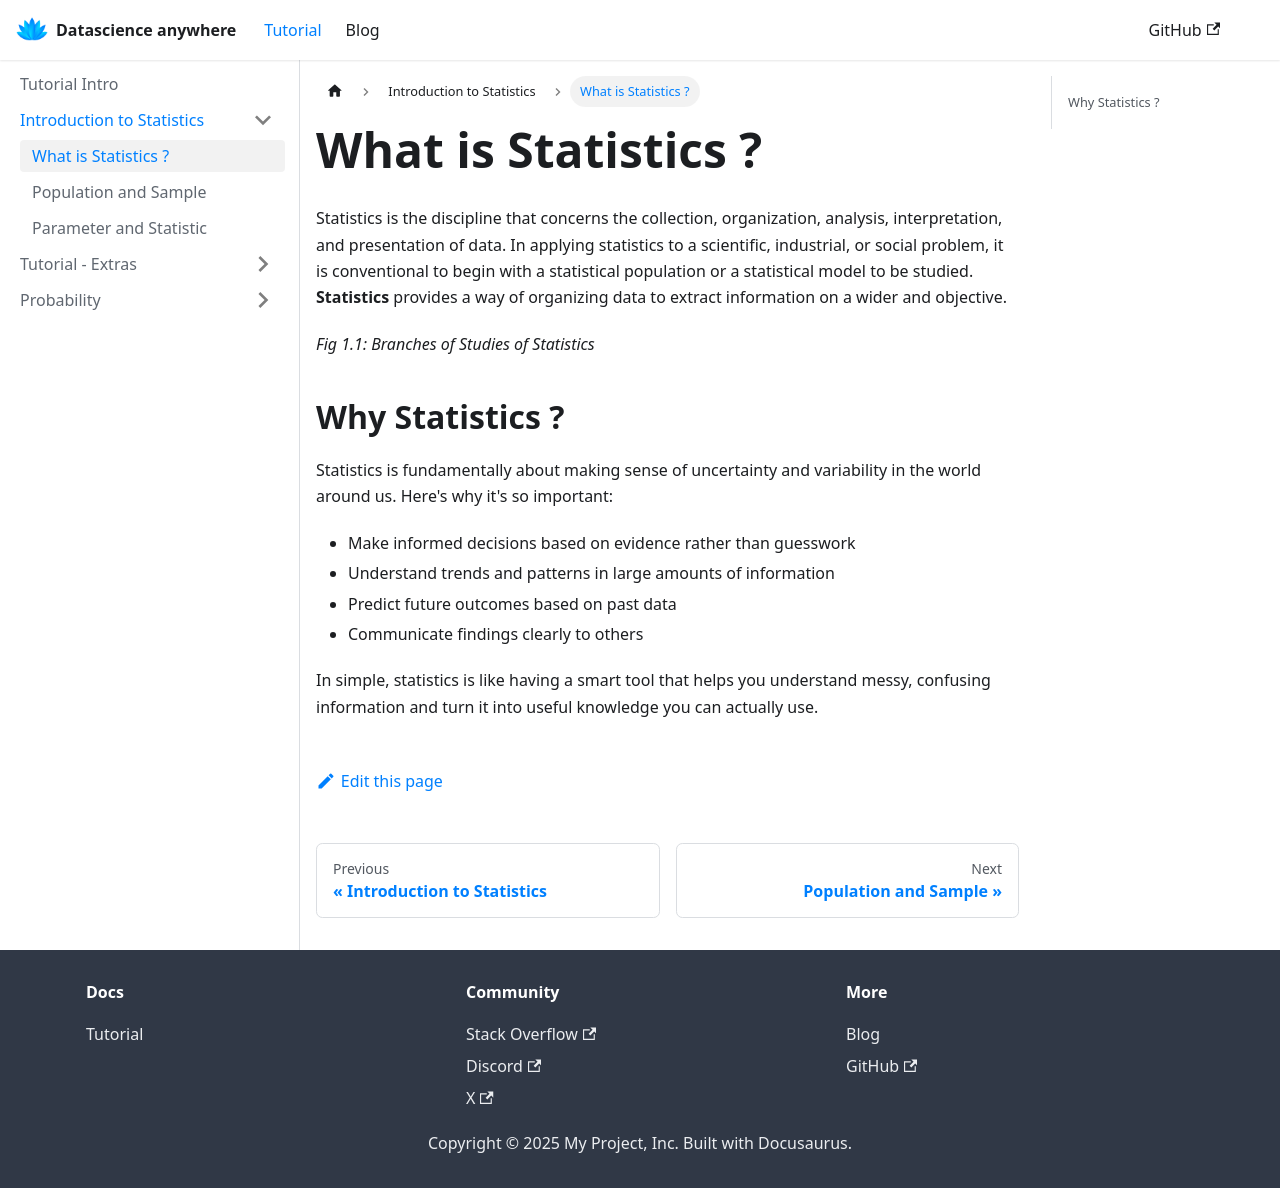

repository: datascienceanywhere/statistics-for-datascience · page: docs/introduction/statistics/index.html · generator: docusaurus

---
sidebar_position: 1
---

# What is Statistics ?
Statistics is the discipline that concerns the collection, organization, analysis, interpretation, and presentation of data. 
In applying statistics to a scientific, industrial, or social problem, it is conventional to begin with a statistical population or a statistical model to be studied.
**Statistics** provides a way of organizing data to  extract information on a wider and objective.

```mermaid
flowchart TD
    A[Statistics] --> B(Data Collection)
    A[Statistics] --> C(Data Understanding)
    A[Statistics] --> D(Data Analysis)
    A[Statistics] --> E(Data Presentation)
```
*Fig 1.1: Branches of Studies of Statistics*


## Why Statistics ?
Statistics is fundamentally about making sense of uncertainty and variability in the world around us. Here's why it's so important:
- Make informed decisions based on evidence rather than guesswork
- Understand trends and patterns in large amounts of information
- Predict future outcomes based on past data
- Communicate findings clearly to others

In simple, statistics is like having a smart tool that helps you understand messy, confusing information and turn it into useful knowledge you can actually use.
